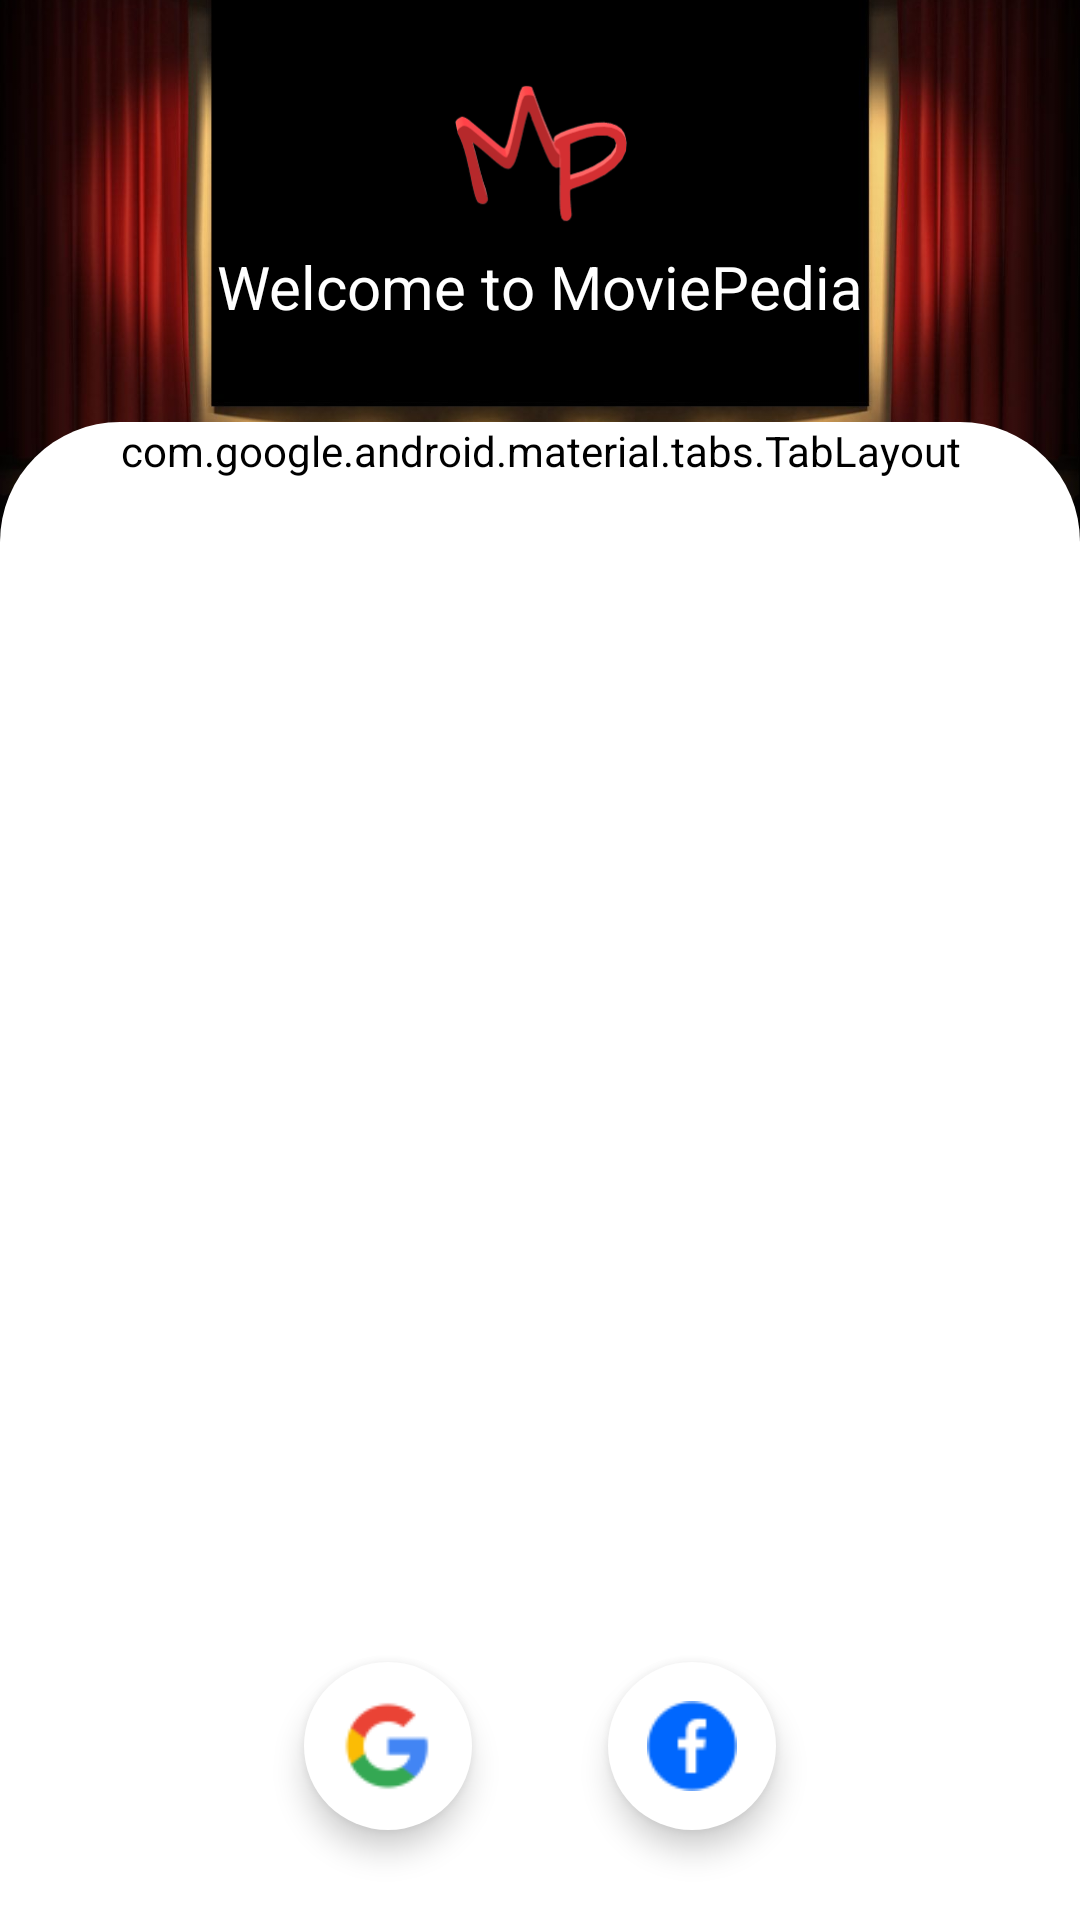

The Android layout XML behind this screen, and the referenced resources:
<!-- AndroidManifest.xml: application theme Theme.MovieInfoApp -->
<!-- res/layout/login.xml -->
<?xml version="1.0" encoding="utf-8"?>
<androidx.constraintlayout.widget.ConstraintLayout
    android:id="@+id/login_activity"
    android:background="@color/black"
    xmlns:android="http://schemas.android.com/apk/res/android"
    xmlns:app="http://schemas.android.com/apk/res-auto"
    xmlns:tools="http://schemas.android.com/tools"
    android:layout_width="match_parent"
    android:layout_height="match_parent">



    <ImageView
        android:id="@+id/login_img"
        android:layout_width="wrap_content"
        android:layout_height="0dp"
        android:src="@drawable/login_background"
        android:scaleType="centerCrop"
        app:layout_constraintHeight_percent="0.30"
        app:layout_constraintEnd_toEndOf="parent"
        app:layout_constraintHorizontal_bias="0.0"
        app:layout_constraintStart_toStartOf="parent"
        app:layout_constraintTop_toTopOf="parent" />

    <ImageView
        android:id="@+id/app_logo_icon"
        android:layout_width="60dp"
        android:layout_height="60dp"
        android:src="@drawable/app_logo"
        app:layout_constraintEnd_toEndOf="parent"
        app:layout_constraintStart_toStartOf="parent"
        app:layout_constraintBottom_toTopOf="@id/login_title" />

    <TextView
        android:id="@+id/login_title"
        android:layout_width="wrap_content"
        android:layout_height="wrap_content"
        android:layout_marginTop="50dp"
        android:text="Welcome to MoviePedia"
        android:textSize="20sp"
        android:textColor="@color/white"
        app:layout_constraintTop_toTopOf="@id/login_img"
        app:layout_constraintBottom_toTopOf="@id/login_container"
        app:layout_constraintStart_toStartOf="parent"
        app:layout_constraintEnd_toEndOf="parent"/>


        <androidx.constraintlayout.widget.ConstraintLayout
            android:id="@+id/login_container"
            android:layout_width="match_parent"
            android:layout_height="0dp"
            android:background="@drawable/login_container_shape"
            app:layout_constraintHeight_percent="0.78"
            app:layout_constraintVertical_bias="1"
            app:layout_constraintBottom_toBottomOf="parent"
            app:layout_constraintTop_toTopOf="parent"
            app:layout_constraintStart_toStartOf="parent"
            app:layout_constraintEnd_toEndOf="parent">
            <ProgressBar
                android:id="@+id/login_progress_indicator"
                android:elevation="20dp"
                android:layout_width="wrap_content"
                android:layout_height="wrap_content"
                app:layout_constraintTop_toTopOf="parent"
                app:layout_constraintBottom_toBottomOf="parent"
                app:layout_constraintStart_toStartOf="parent"
                app:layout_constraintEnd_toEndOf="parent"
                android:visibility="gone"
                android:indeterminate="true"
                android:indeterminateTintMode="src_atop"
                android:indeterminateTint="#F61E1E"/>

            <com.google.android.material.tabs.TabLayout
                app:tabTextAppearance="@style/LoginTabText"
                android:backgroundTint="#00EFEFEF"
                android:id="@+id/email_Tabs"
                app:tabIndicatorColor="#BD1A1A"
                android:layout_width="match_parent"
                android:layout_height="wrap_content"
                app:layout_constraintTop_toTopOf="parent"
                app:layout_constraintVertical_bias="0"
                app:tabTextColor="#393939"
                app:tabSelectedTextColor="#BD1A1A"
                android:background="@color/black"
                app:layout_constraintEnd_toEndOf="parent"
                app:layout_constraintStart_toStartOf="parent"
                app:tabMaxWidth="0dp"
                app:tabGravity="fill">











            </com.google.android.material.tabs.TabLayout>
             <androidx.viewpager2.widget.ViewPager2
                    android:id="@+id/Vpager"

                 app:layout_constraintTop_toBottomOf="@id/email_Tabs"
                 app:layout_constraintBottom_toBottomOf="parent"
                 app:layout_constraintStart_toStartOf="parent"
                 app:layout_constraintEnd_toEndOf="parent"
                 android:layout_width="0dp"
                 android:layout_height="0dp"/>
            <com.google.android.material.floatingactionbutton.FloatingActionButton
                android:id="@+id/google_fab"
                android:layout_marginBottom="30dp"
                app:fabSize="normal"
                android:layout_width="wrap_content"
                android:layout_height="wrap_content"
                android:backgroundTint="@color/white"
                app:tint="@null"
                app:maxImageSize="30dp"
                android:elevation="35dp"
                app:borderWidth="0dp"
                android:src="@drawable/google_icon"
                app:layout_constraintEnd_toEndOf="@id/facebook_fab"
                app:layout_constraintStart_toStartOf="parent"
                app:layout_constraintBottom_toBottomOf="parent"/>

            <com.google.android.material.floatingactionbutton.FloatingActionButton
                android:id="@+id/facebook_fab"

                android:layout_width="wrap_content"
                android:layout_height="wrap_content"
                android:backgroundTint="@color/white"
                app:borderWidth="0dp"

                app:tint="@null"
                android:elevation="35dp"
                app:maxImageSize="30dp"
                android:scaleType="center"

                android:src="@drawable/facebook_icon"
                app:layout_constraintTop_toTopOf="@id/google_fab"
                app:layout_constraintBottom_toBottomOf="@id/google_fab"
                app:layout_constraintEnd_toEndOf="parent"
                app:layout_constraintStart_toStartOf="@id/google_fab"/>
            </androidx.constraintlayout.widget.ConstraintLayout>




</androidx.constraintlayout.widget.ConstraintLayout>
<!-- resources referenced by this layout -->
<resources>
  <color name="black">#FF000000</color>
  <color name="white">#FFFFFFFF</color>
  <!-- drawable app_logo: png bitmap (drawable, 8406 bytes) -->
  <!-- drawable facebook_icon: png bitmap (drawable, 1550 bytes) -->
  <!-- drawable google_icon: png bitmap (drawable, 1438 bytes) -->
  <!-- drawable login_background: jpg bitmap (drawable, 48398 bytes) -->
  <!-- drawable login_container_shape (drawable) -->
  <?xml version="1.0" encoding="utf-8"?>
  <shape xmlns:android="http://schemas.android.com/apk/res/android"
      android:shape="rectangle">
      <solid android:color="@color/white"/>
      <corners android:topLeftRadius="40dp"
      android:topRightRadius="40dp"/>
  
  </shape>
  <string name="sign_in_tab">Sign In</string>
  <string name="sign_up_tab">Sign Up</string>
  <style name="Theme.MovieInfoApp" parent="Theme.MaterialComponents.DayNight.NoActionBar">
          
          <item name="colorPrimary">@color/purple_500</item>
          <item name="colorPrimaryVariant">@color/black</item>
          <item name="colorOnPrimary">@color/white</item>
          
          <item name="colorSecondary">@color/teal_200</item>
          <item name="colorSecondaryVariant">@color/teal_700</item>
          <item name="colorOnSecondary">@color/black</item>
          
          <item name="android:statusBarColor" tools:targetApi="l">?attr/colorPrimaryVariant</item>
          
          <item name="colorControlHighlight">@color/ripple_material_dark</item>
  
      </style>
  <color name="purple_500">#FF6200EE</color>
  <color name="teal_200">#FF03DAC5</color>
  <color name="teal_700">#FF018786</color>
</resources>
